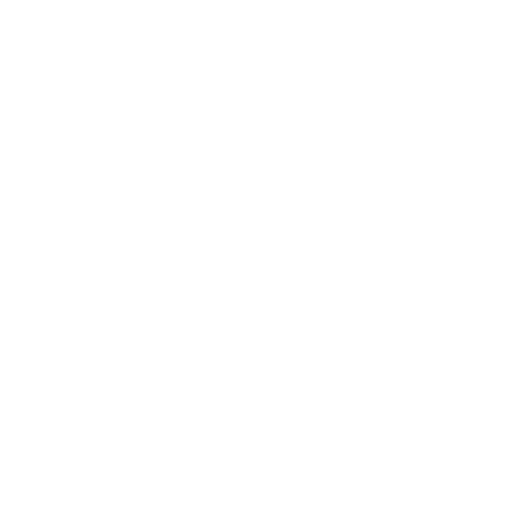
t = 0.00 s
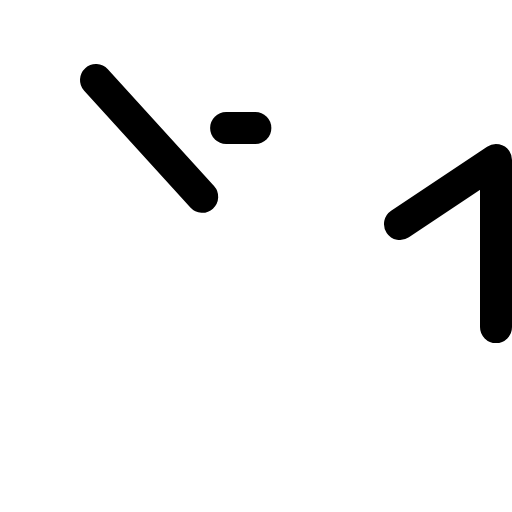
t = 0.90 s
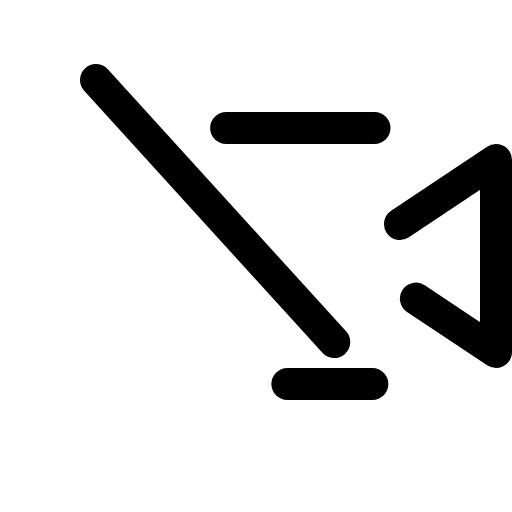
t = 1.28 s
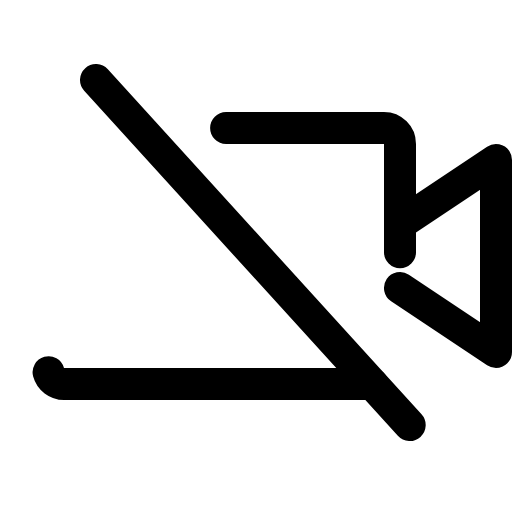
t = 1.65 s
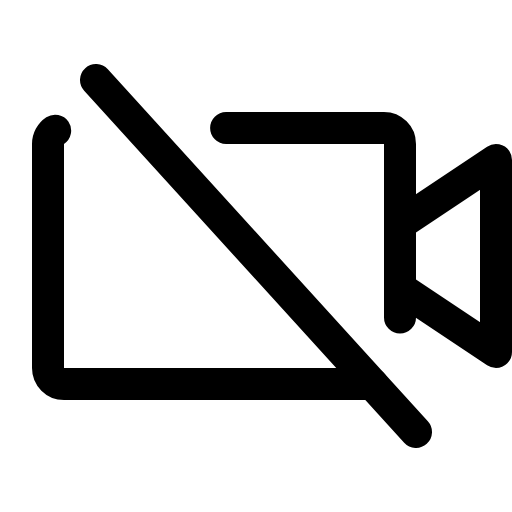
t = 2.03 s
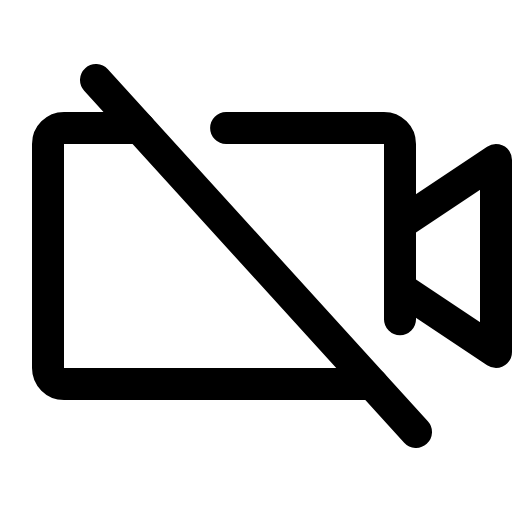
t = 2.40 s

The animated SVG that drew these frames (rendered in a browser with its animation timeline set to each time). Animation: 1 CSS @keyframes rule; one cycle of 2.40 s.

<svg xmlns="http://www.w3.org/2000/svg" viewBox="0 0 256 256">
  <style>
    .draw-line {
      stroke-dasharray: 1;
      stroke-dashoffset: 1;
      animation: phosphor-draw-in 1.5s ease-in-out forwards;
    }
    @keyframes phosphor-draw-in {
      to { stroke-dashoffset: 0; }
    }
  </style><rect width="256" height="256" fill="none"/><polyline points="200 112 248 80 248 176 200 144" fill="none" stroke="currentColor" stroke-linecap="round" stroke-linejoin="round" stroke-width="16" class="draw-line" pathLength="1" style="animation-delay: 0s"/><line x1="48" y1="40" x2="208" y2="216" fill="none" stroke="currentColor" stroke-linecap="round" stroke-linejoin="round" stroke-width="16" class="draw-line" pathLength="1" style="animation-delay: 0.3s"/><path d="M113.06,64H192a8,8,0,0,1,8,8v87.63" fill="none" stroke="currentColor" stroke-linecap="round" stroke-linejoin="round" stroke-width="16" class="draw-line" pathLength="1" style="animation-delay: 0.6s"/><path d="M186.18,192H32a8,8,0,0,1-8-8V72a8,8,0,0,1,8-8H69.82" fill="none" stroke="currentColor" stroke-linecap="round" stroke-linejoin="round" stroke-width="16" class="draw-line" pathLength="1" style="animation-delay: 0.9s"/></svg>
